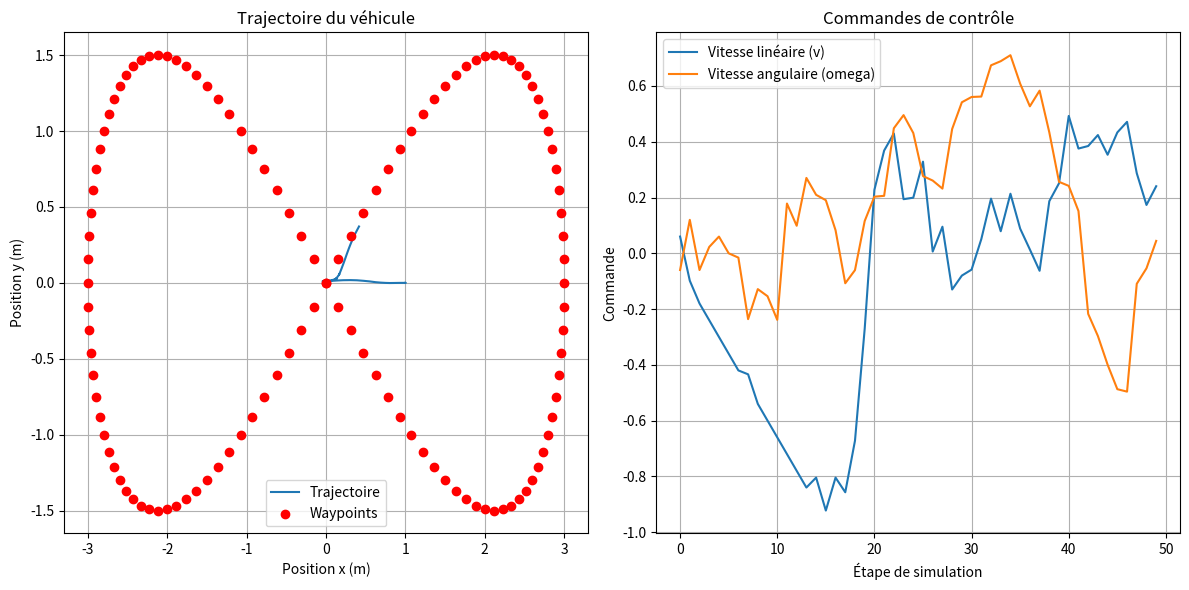

Write Python code to recreate this figure.
import math
import numpy as np
import matplotlib.pyplot as plt
from typing import Tuple

class MPPIControllerForDifferentialDrive:
    def __init__(
            self,
            horizon_step_T: int = 25,
            number_of_samples_K: int = 500,
            sigma: np.ndarray = np.array([0.4,0.4]),
            param_lambda: float = 1.0,
            stage_cost_weight: np.ndarray = np.array([50.0, 50.0,1]),  # poids pour [x, y, theta]
            v_max: float = 1.0,  # Limite pour la vitesse linéaire maximale
            w_max: float = 1.0,   # Limite pour la vitesse angulaire maximale
            a_v_max: float = 0.6,  # Limite pour l'accélération linéaire maximale
            a_w_max: float = 0.6,   # Limite pour l'accélération angulaire maximale
            dt=0.1,
            var=2
    ):
        self.T = horizon_step_T
        self.K = number_of_samples_K
        self.sigma = sigma
        self.param_lambda = param_lambda
        self.stage_cost_weight = stage_cost_weight
        self.u_prev = np.zeros((self.T, var))  # initialisation des commandes précédentes [v, omega]
        self.v_max = v_max
        self.w_max = w_max
        self.a_v_max = a_v_max *dt  # Nouvelle limite d'accélération linéaire
        self.a_w_max = a_w_max *dt  # Nouvelle limite d'accélération angulaire
        self.dt=0.1
        self.var=var

    def _g(self, v: np.ndarray) -> np.ndarray:
        """Sature les commandes pour respecter les vitesses maximales"""
        v[0] = np.clip(v[0], -self.v_max, self.v_max)  # vitesse linéaire
        v[1] = np.clip(v[1], -self.w_max, self.w_max)  # vitesse angulaire
        return v

    def calc_control_input(self, observed_state: np.ndarray, target_state: np.ndarray) -> Tuple[np.ndarray, np.ndarray]:
        u = self.u_prev
        S = np.zeros(self.K)  # Coût total pour chaque échantillon
        epsilon = np.random.normal(0, self.sigma, (self.K, self.T, self.var))  # Bruit de contrôle

        # Boucle sur les échantillons
        for k in range(self.K):
            v = np.zeros((self.T, self.var))
            x = observed_state

            for t in range(self.T):
                # Détermine si l'on exploite ou explore
                if k < 0.9 * self.K:
                    v[t] = self._g(u[t] + epsilon[k, t])
                else:
                    v[t] = self._g(epsilon[k, t])

                # Met à jour l'état avec le modèle du véhicule
                x = self._dynamics(x, v[t])
                
                # Calcul du coût pour cet état
                S[k] += self._stage_cost(x, target_state)

            # Ajout du coût terminal
            S[k] += self._terminal_cost(x, target_state)

        # Calcul des poids basés sur les coûts
        w = self._compute_weights(S)

        # Calcul du contrôle pondéré par les poids
        w_epsilon = np.sum(w[:, None, None] * epsilon, axis=0)

        # Appliquer le filtre de moyenne mobile
        w_epsilon = self._moving_average_filter(xx=w_epsilon, window_size=5)

        # Mise à jour des commandes avec les valeurs lissées
        u = u + w_epsilon

        # Appliquer la limite d'accélération
        for t in range(self.T):
           u[t] = self._apply_acceleration_limit(u[t], self.u_prev[t])

        # Mise à jour de u_prev
        self.u_prev[:-1] = u[1:]  # Décale les commandes vers la gauche
        self.u_prev[-1] = u[-1]

        return self._g(u[0]), u



    def _apply_acceleration_limit(self, u: np.ndarray, u_prev: np.ndarray) -> np.ndarray:
        """Applique une limite d'accélération aux commandes"""
        delta_u = u - u_prev  # Calcul de la variation de commande
        
        # Applique une limite à la variation de vitesse linéaire
        if abs(delta_u[0]) > self.a_v_max:
            delta_u[0] = np.sign(delta_u[0]) * self.a_v_max
        
        # Applique une limite à la variation de vitesse angulaire
        if abs(delta_u[1]) > self.a_w_max:
            delta_u[1] = np.sign(delta_u[1]) * self.a_w_max
        
        return u_prev + delta_u

    def _dynamics(self, state: np.ndarray, control: np.ndarray) -> np.ndarray:
        x, y, theta = state
        v, omega = control
        x += v * math.cos(theta) * self.dt  # pas de temps fixé à self.dts
        y += v * math.sin(theta) * self.dt
        theta += omega * self.dt
        theta=(theta + np.pi) % (2 * np.pi) - np.pi
        return np.array([x, y, theta])

    def _stage_cost(self, state: np.ndarray, target: np.ndarray) -> float:
        x, y, theta = state
        x_t, y_t, theta_t = target
        return (self.stage_cost_weight[0] * (x - x_t)**2 +
                self.stage_cost_weight[1] * (y - y_t)**2 +
                self.stage_cost_weight[2] * (theta - theta_t)**2)

    def _terminal_cost(self, state: np.ndarray, target: np.ndarray) -> float:
        return self._stage_cost(state, target)

    def _compute_weights(self, S: np.ndarray) -> np.ndarray:
        rho = S.min()
        eta = np.sum(np.exp(-1.0 / self.param_lambda * (S - rho)))
        return np.exp(-1.0 / self.param_lambda * (S - rho)) / eta

    def _moving_average_filter(self, xx: np.ndarray, window_size: int) -> np.ndarray:
        # Nombre de lignes et colonnes
        n_rows, n_cols = xx.shape
        
        # Initialisation de la sortie
        xx_mean = np.zeros_like(xx)
        
        # Calcul de la somme cumulative sur les lignes
        cumsum = np.cumsum(xx, axis=0)
        
        # Appliquer la moyenne mobile en utilisant la somme cumulative
        xx_mean[window_size - 1:] = (cumsum[window_size - 1:] - cumsum[:-window_size + 1]) / window_size
        
        # Traiter le début du tableau où la taille de la fenêtre n'est pas complète
        for i in range(1, window_size):
            xx_mean[i - 1] = cumsum[i - 1] / i
        
        return xx_mean


# Fonction pour générer les points de passage en cercle
def generate_circular_waypoints(radius=1.5, num_points=20):
    waypoints = []
    for i in range(num_points):
        angle = 2 * np.pi * i / num_points  # Angle en radians
        x = radius * np.cos(angle)
        y = radius * np.sin(angle)
        theta = angle + np.pi / 2  # Orientation tangentielle
        theta=(theta + np.pi) % (2 * np.pi) - np.pi
        waypoints.append([x, y, theta])
    return np.array(waypoints)

def generate_figure_eight_waypoints(radius=1.5, num_points=40):
    waypoints = []
    half_points = num_points // 2  # Points pour chaque boucle du 8

    # Boucle de gauche
    for i in range(half_points):
        angle = 2*np.pi * i / (half_points - 1)  # Angle en radians pour la demi-cercle
        x = -radius + radius * np.cos(angle)  # Décalage vers la gauche
        y = radius * np.sin(angle)
        theta = angle + np.pi / 2  # Orientation tangentielle
        theta = (theta + np.pi) % (2 * np.pi) - np.pi
        waypoints.append([x, y, theta])

    # Boucle de droite
    for i in range(half_points):
        angle = 2*np.pi * (i / (half_points - 1))  # Angle en radians pour la demi-cercle
        x = radius - radius * np.cos(angle)  # Décalage vers la droite
        y = -radius * np.sin(angle)
        theta = angle - np.pi / 2  # Orientation tangentielle
        theta = (theta + np.pi) % (2 * np.pi) - np.pi
        waypoints.append([x, y, theta])

    return np.array(waypoints)


def generate_natural_figure_eight_waypoints(a=2.0, num_points=150):
    """
    Génère des waypoints en forme de 8 naturel (lemniscate de Bernoulli) avec une largeur donnée.
    
    :param a: Largeur de la courbe en 8.
    :param num_points: Nombre de points pour décrire la trajectoire.
    :return: Un tableau numpy de waypoints avec [x, y, theta].
    """
    waypoints = []
    for i in range(num_points):
        t = 2 * np.pi * i / num_points  # Paramètre pour générer les points le long de la courbe
        x = a * np.sin(t)
        y = a * np.sin(t) * np.cos(t)
        theta = np.arctan2(y - waypoints[-1][1], x - waypoints[-1][0]) if waypoints else 0
        waypoints.append([x, y, theta])
        
    return np.array(waypoints)



# Fonction de simulation avec affichage de la trajectoire
def run_simulation_mppi_differential_drive():
    # Générer les points de passage en cercle
    waypoints = generate_natural_figure_eight_waypoints(a=3.0, num_points=120)

    # Configuration de la simulation
    horizon_step_T = 20
    sim_steps = 50  # Nombre total d'étapes de simulation

    # Initialisation de l'état du véhicule et du contrôleur
    initial_state = np.array([1.0, 0.0, 0.0])  # Démarre au bas du cercle
    controller = MPPIControllerForDifferentialDrive(horizon_step_T=horizon_step_T)

    # Enregistrement des données pour l'affichage
    states = [initial_state]
    controls = []
    current_state = initial_state
    current_waypoint_index = 0  # Indice du waypoint actuel

    # Boucle de simulation
    for i in range(sim_steps):
        # Obtenir le waypoint actuel
        target_state = waypoints[current_waypoint_index]

        # Vérifier si le véhicule est suffisamment proche du waypoint
        distance_to_waypoint = np.linalg.norm(current_state[:2] - target_state[:2])
        if distance_to_waypoint < 0.1:  # Seuil de proximité

            current_waypoint_index = (current_waypoint_index + 1) %len(waypoints) # Passer au prochain waypoint
            # if current_waypoint_index ==0 or current_waypoint_index ==1 or current_waypoint_index >=39:
            #     current_waypoint_index=2
            print(current_waypoint_index,waypoints[current_waypoint_index])


        # Calculer le contrôle pour atteindre le waypoint actuel
        control, _ = controller.calc_control_input(current_state, target_state)
        current_state = controller._dynamics(current_state, control)
        states.append(current_state)
        print(current_state[2])
        controls.append(control)

    # Extraction des données pour les graphiques
    x_vals = [state[0] for state in states]
    y_vals = [state[1] for state in states]
    theta_vals = [state[2] for state in states]
    
    v_controls = [control[0] for control in controls]
    omega_controls = [control[1] for control in controls]

    # Création des graphiques
    plt.figure(figsize=(12, 6))

    # Affichage de la trajectoire
    plt.subplot(1, 2, 1)
    plt.plot(x_vals, y_vals, label="Trajectoire")
    plt.scatter(waypoints[:, 0], waypoints[:, 1], color='red', label="Waypoints", zorder=5)
    plt.xlabel("Position x (m)")
    plt.ylabel("Position y (m)")
    plt.title("Trajectoire du véhicule")
    plt.legend()
    plt.grid()

    # Affichage des commandes
    plt.subplot(1, 2, 2)
    plt.plot(v_controls, label="Vitesse linéaire (v)")
    plt.plot(omega_controls, label="Vitesse angulaire (omega)")
    plt.xlabel("Étape de simulation")
    plt.ylabel("Commande")
    plt.title("Commandes de contrôle")
    plt.legend()
    plt.grid()

    plt.tight_layout()
    plt.show(block=True)

if __name__ == "__main__":
    run_simulation_mppi_differential_drive()
